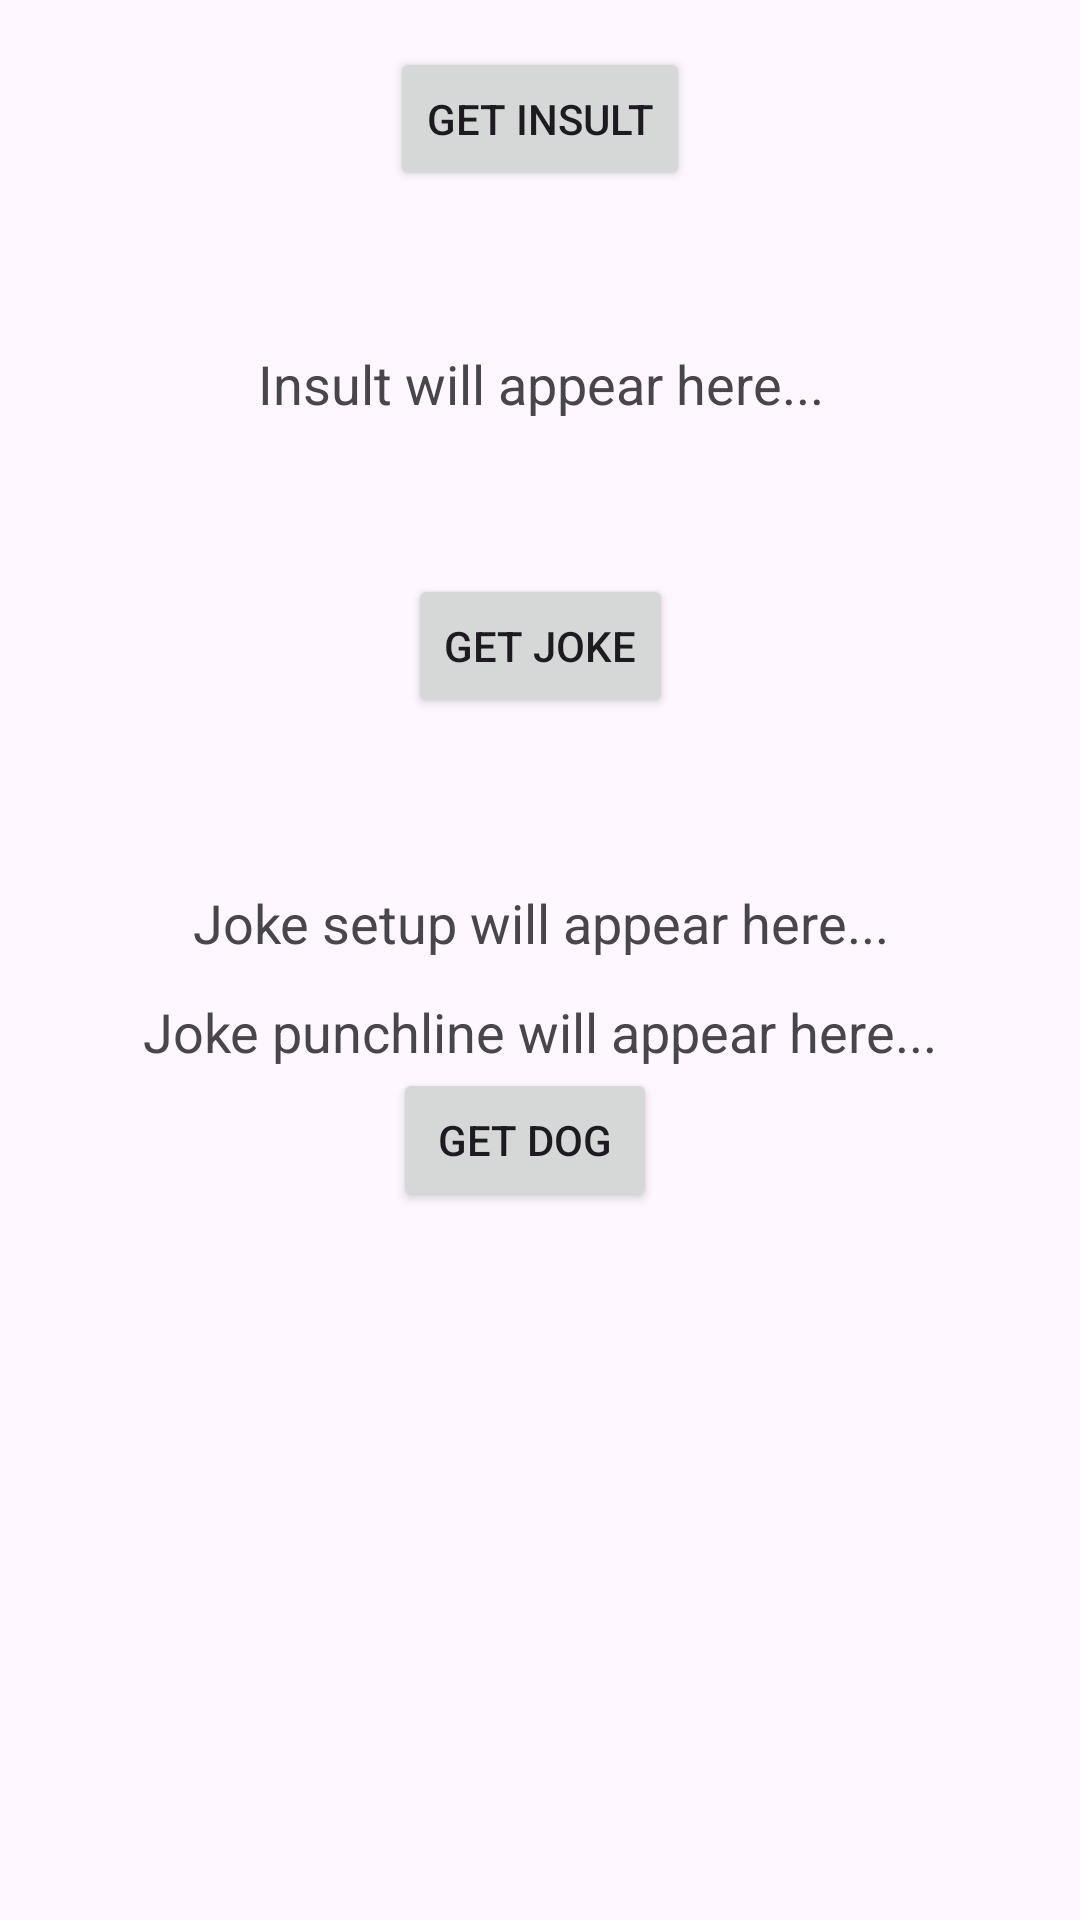

Write the Android layout XML for this screen, with the resource values it uses.
<!-- AndroidManifest.xml: application theme Theme.ApiTest -->
<!-- res/layout/content_main.xml -->
<?xml version="1.0" encoding="utf-8"?>
<androidx.constraintlayout.widget.ConstraintLayout xmlns:android="http://schemas.android.com/apk/res/android"
    xmlns:app="http://schemas.android.com/apk/res-auto"
    android:layout_width="match_parent"
    android:layout_height="match_parent"
    app:layout_behavior="@string/appbar_scrolling_view_behavior">


    

    <Button
        android:id="@+id/fetchButton"
        android:layout_width="wrap_content"
        android:layout_height="wrap_content"
        android:layout_marginBottom="52dp"
        android:text="@string/button_text"
        app:layout_constraintBottom_toTopOf="@id/insultTextView"
        app:layout_constraintEnd_toEndOf="parent"
        app:layout_constraintStart_toStartOf="parent" />

    <TextView
        android:id="@+id/insultTextView"
        android:layout_width="330dp"
        android:layout_height="wrap_content"
        android:layout_marginBottom="500dp"
        android:text="@string/insult_placeholder"
        android:textAlignment="center"
        android:textSize="18sp"
        app:layout_constraintBottom_toBottomOf="parent"
        app:layout_constraintEnd_toEndOf="parent"
        app:layout_constraintStart_toStartOf="parent" />

    

    <Button
        android:id="@+id/fetchJokeButton"
        android:layout_width="wrap_content"
        android:layout_height="wrap_content"
        android:layout_marginBottom="56dp"
        android:text="@string/joke_button_text"
        app:layout_constraintBottom_toTopOf="@id/setupTextView"
        app:layout_constraintEnd_toEndOf="parent"
        app:layout_constraintStart_toStartOf="parent" />

    <TextView
        android:id="@+id/setupTextView"
        android:layout_width="wrap_content"
        android:layout_height="wrap_content"
        android:layout_marginBottom="12dp"
        android:text="@string/joke_setup_placeholder"
        android:textAlignment="center"
        android:textSize="18sp"
        app:layout_constraintBottom_toTopOf="@id/punchlineTextView"
        app:layout_constraintEnd_toEndOf="parent"
        app:layout_constraintStart_toStartOf="parent" />

    <TextView
        android:id="@+id/punchlineTextView"
        android:layout_width="wrap_content"
        android:layout_height="wrap_content"
        android:layout_marginBottom="284dp"
        android:text="@string/joke_punchline_placeholder"
        android:textAlignment="center"
        android:textSize="18sp"
        app:layout_constraintBottom_toBottomOf="parent"
        app:layout_constraintEnd_toEndOf="parent"
        app:layout_constraintHorizontal_bias="0.496"
        app:layout_constraintStart_toStartOf="parent" />

    <Button
        android:id="@+id/dogButton"
        android:layout_width="wrap_content"
        android:layout_height="wrap_content"
        android:layout_marginBottom="236dp"
        android:text="@string/dog_button_text"
        app:layout_constraintBottom_toBottomOf="parent"
        app:layout_constraintEnd_toEndOf="parent"
        app:layout_constraintHorizontal_bias="0.482"
        app:layout_constraintStart_toStartOf="parent" />


</androidx.constraintlayout.widget.ConstraintLayout>
<!-- resources referenced by this layout -->
<resources>
  <string name="button_text">Get Insult</string>
  <string name="dog_button_text">Get Dog</string>
  <string name="insult_placeholder">Insult will appear here...</string>
  <string name="joke_button_text">Get Joke</string>
  <string name="joke_punchline_placeholder">Joke punchline will appear here...</string>
  <string name="joke_setup_placeholder">Joke setup will appear here...</string>
  <style name="Theme.ApiTest" parent="Base.Theme.ApiTest" />
  <style name="Base.Theme.ApiTest" parent="Theme.Material3.DayNight.NoActionBar">
          
          
          
      </style>
</resources>
